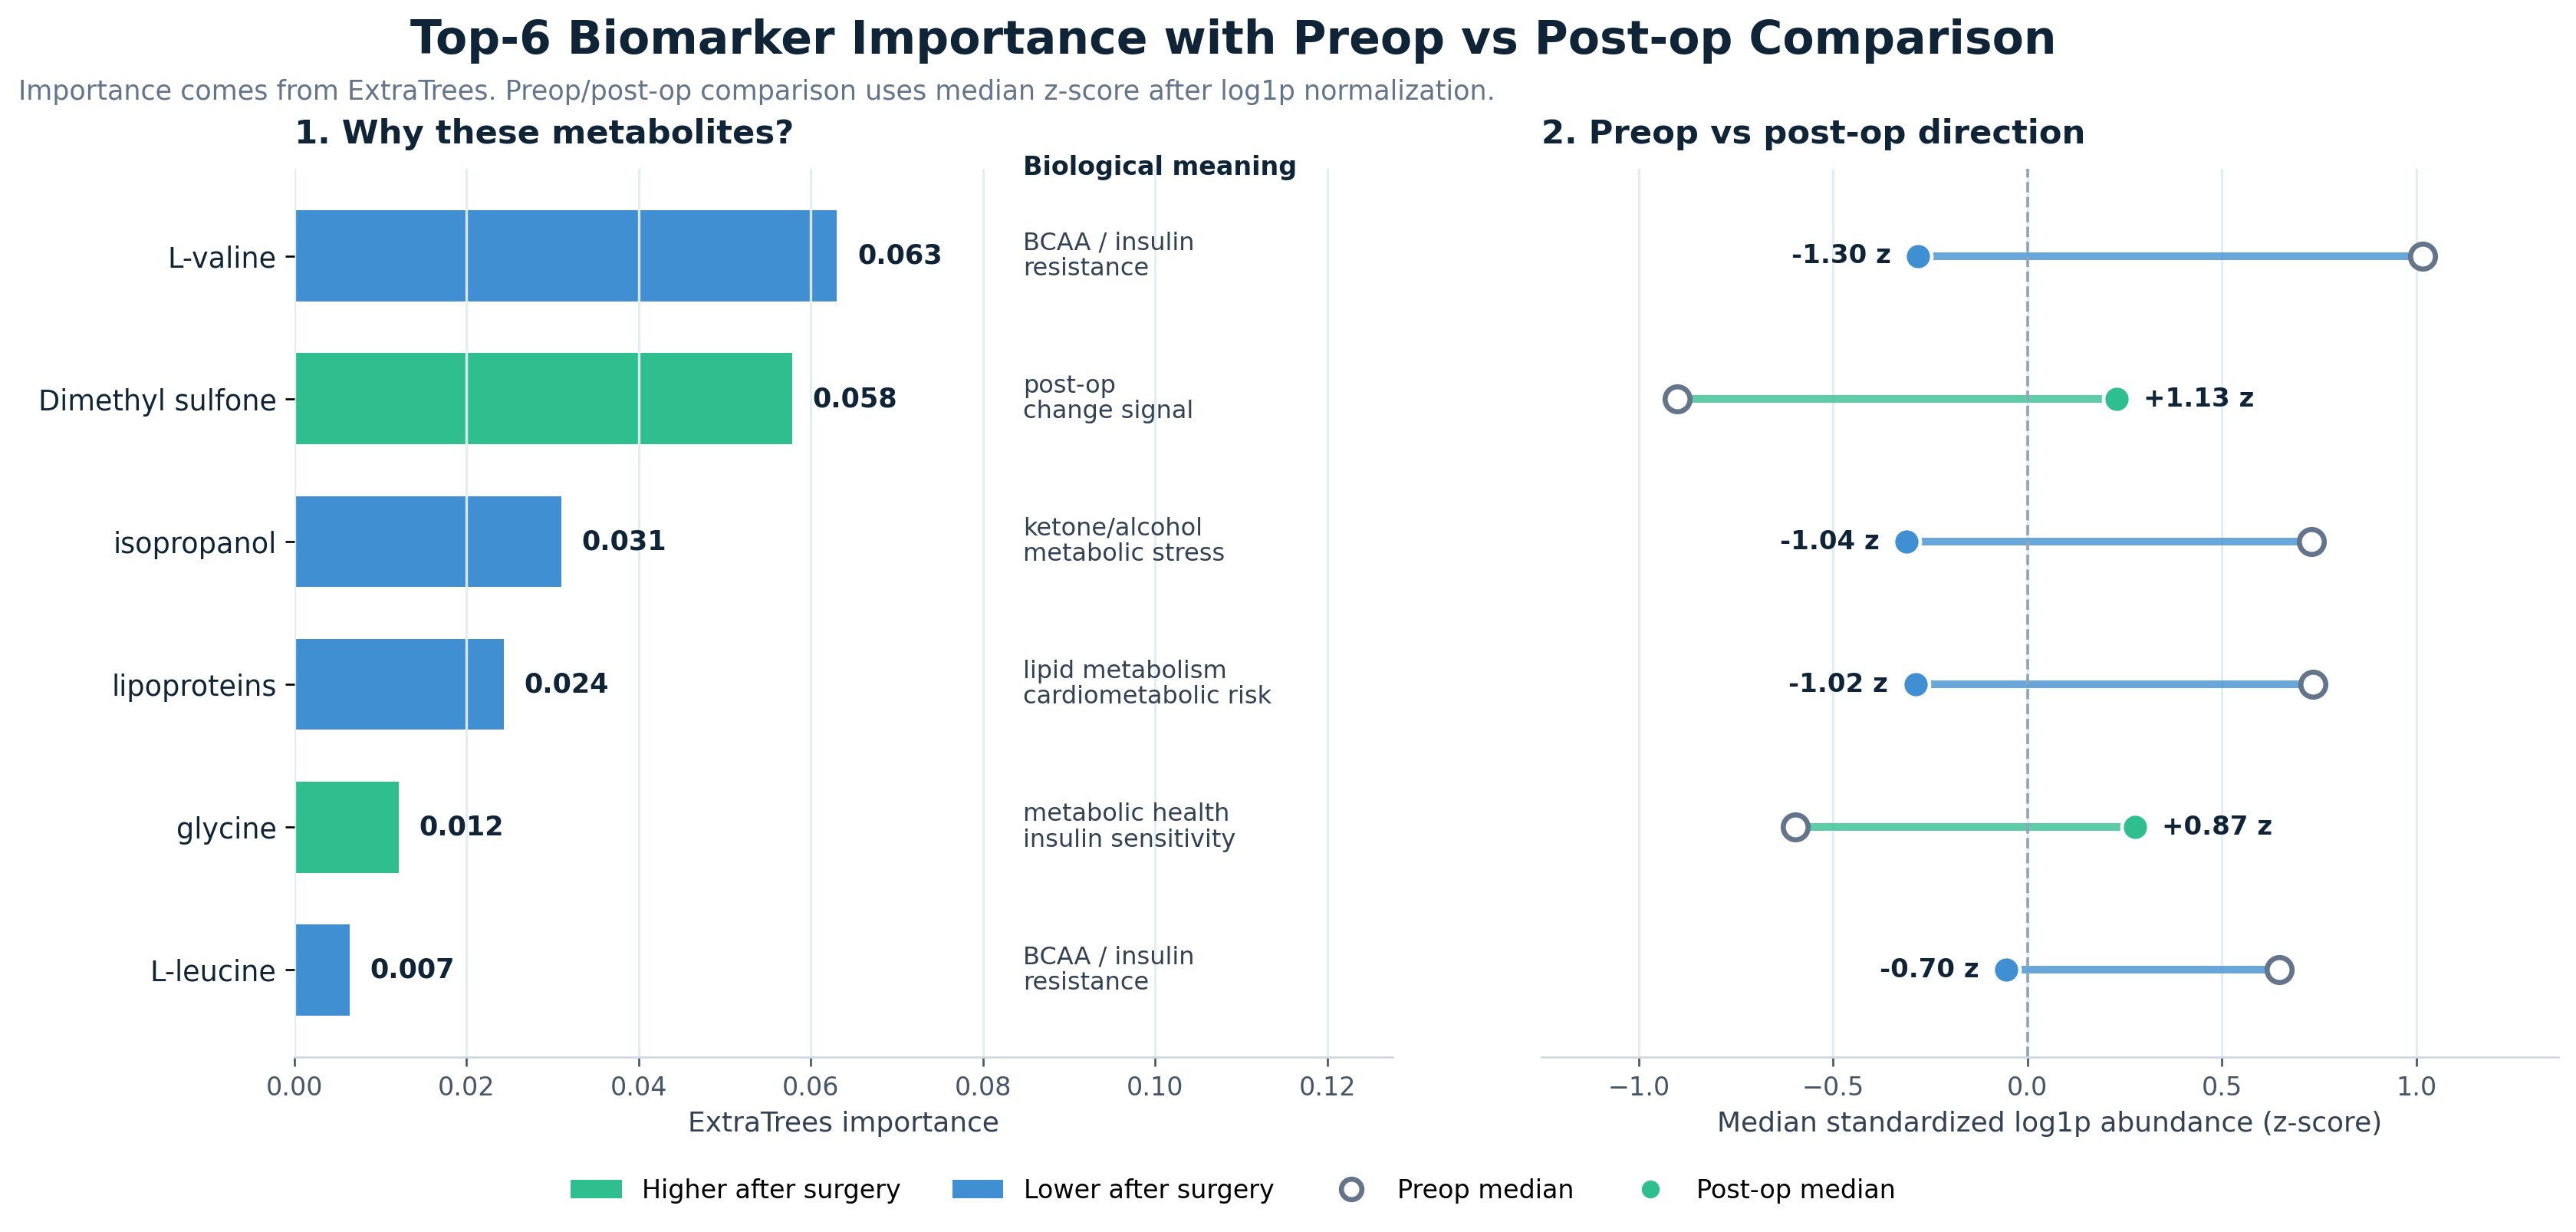

The data file committed next to this chart (first rows):
metabolite, importance, postop_pattern, axis_label, preop_z, postop_z, delta_z, preop_log1p_median, postop_log1p_median
L-valine, 0.06318, decrease, BCAA / insulin?resistance, 1.015, -0.2817, -1.297, 5.867, 5.538
Dimethyl sulfone, 0.05799, increase, post-op?change signal, -0.9007, 0.2285, 1.129, 3.435, 4.324
isopropanol, 0.03117, decrease, ketone/alcohol?metabolic stress, 0.7296, -0.3105, -1.04, 4.457, 3.465
lipoproteins, 0.02448, decrease, lipid metabolism?cardiometabolic risk, 0.7343, -0.2884, -1.023, 10.41, 10.15
glycine, 0.01227, increase, metabolic health?insulin sensitivity, -0.5969, 0.2758, 0.8727, 5.672, 5.94
L-leucine, 0.006558, decrease, BCAA / insulin?resistance, 0.6484, -0.05537, -0.7038, 6.088, 5.808
